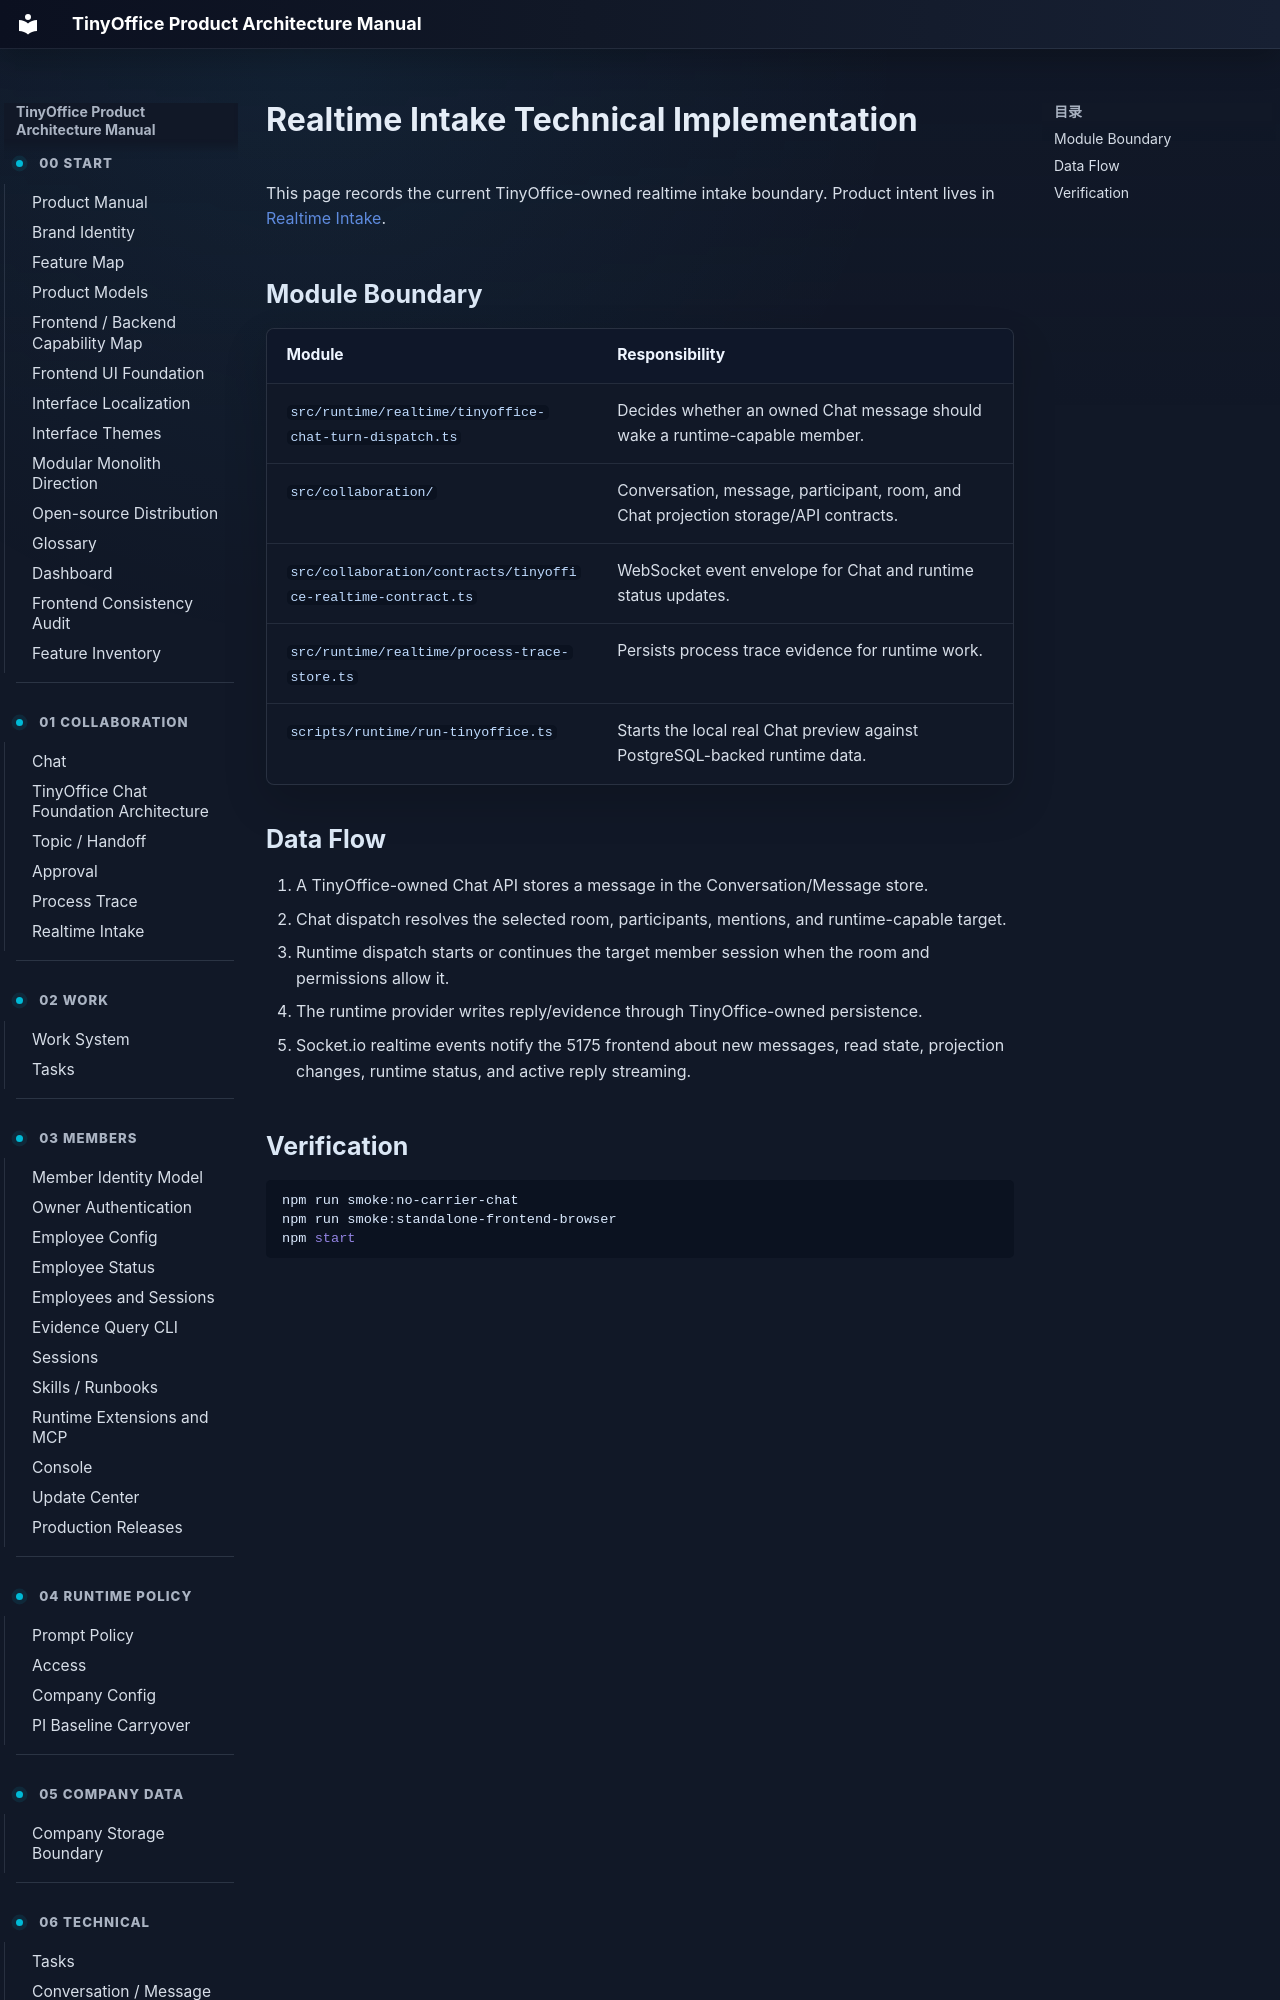

repository: xuziho/TinyOffice · page: technical/realtime-intake/index.html · generator: mkdocs

# Realtime Intake Technical Implementation

This page records the current TinyOffice-owned realtime intake boundary. Product intent lives in [Realtime Intake](../product/realtime-intake.md).

## Module Boundary
